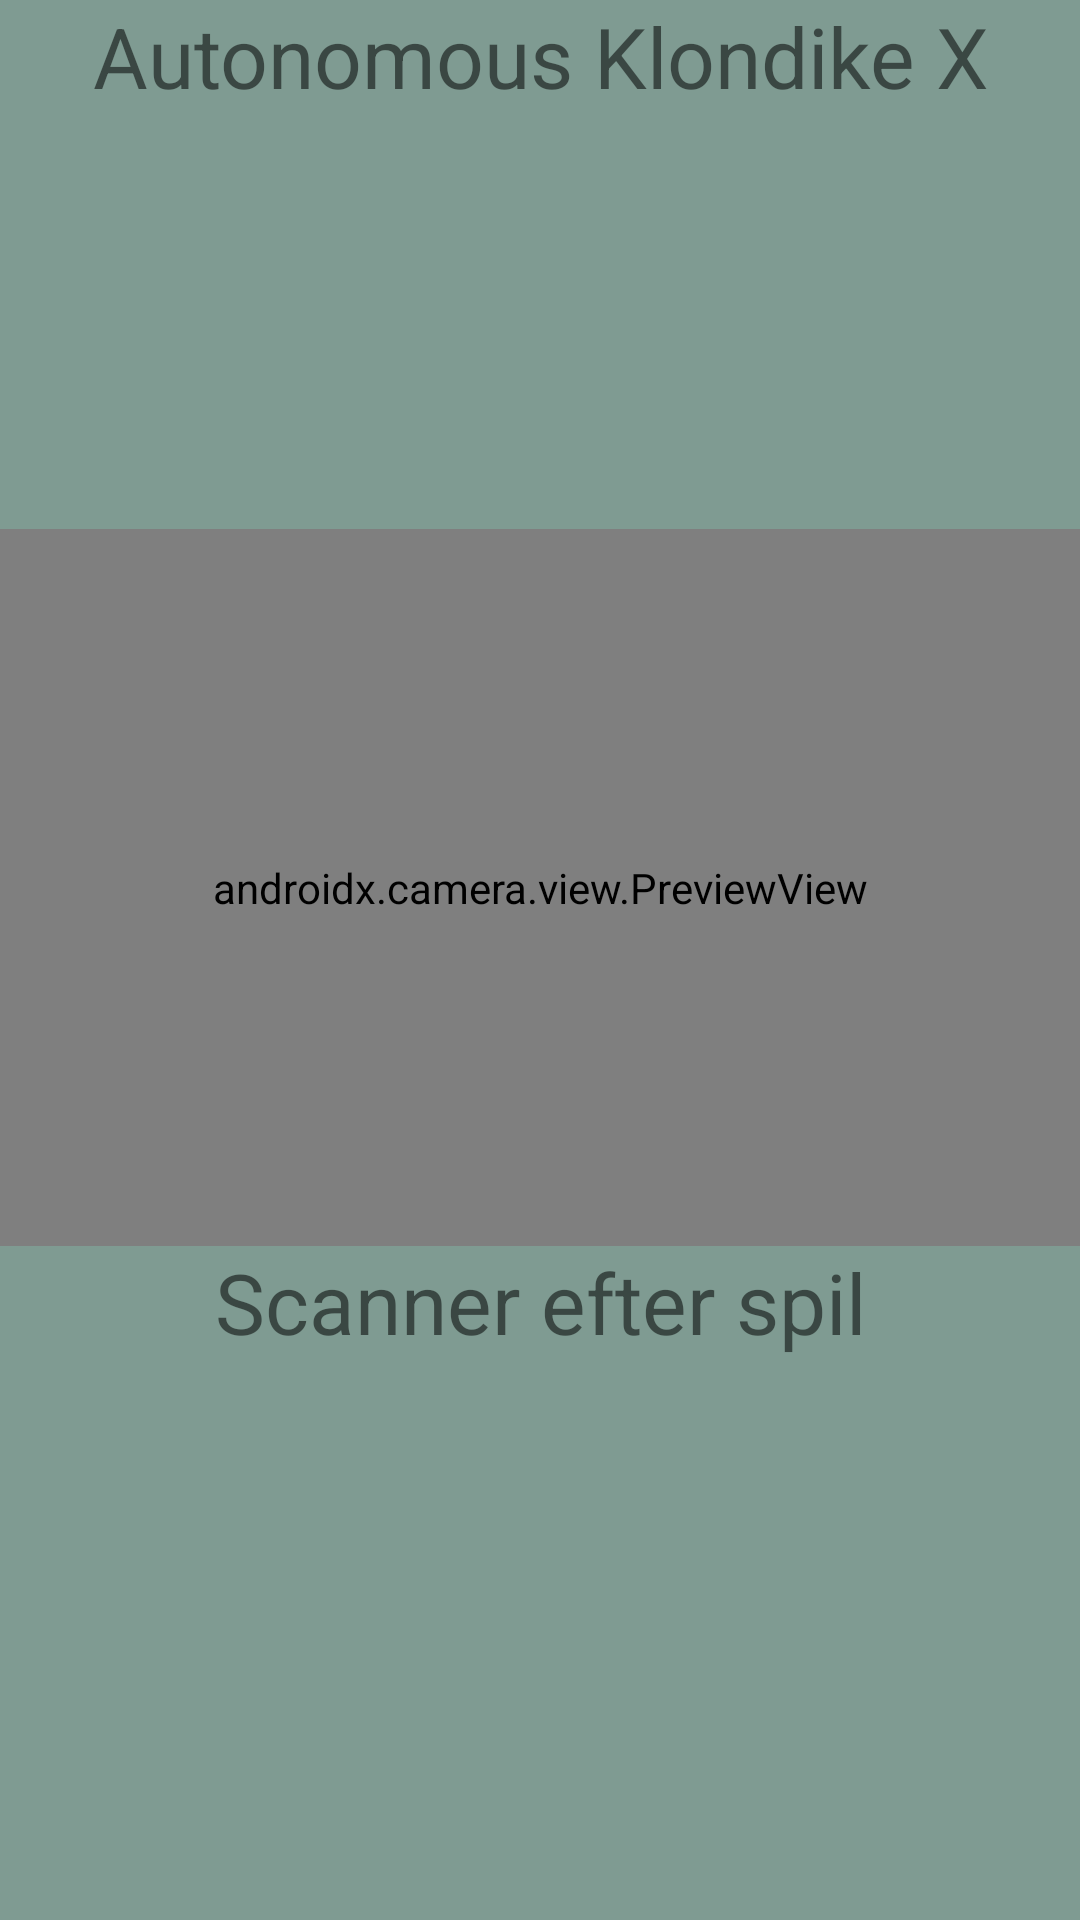

Android layout source for this screen:
<!-- AndroidManifest.xml: application theme Theme.CDIO21_gruppe14 -->
<!-- res/layout/activity_kabale.xml -->
<?xml version="1.0" encoding="utf-8"?>
<LinearLayout
    xmlns:android="http://schemas.android.com/apk/res/android"
    xmlns:tools="http://schemas.android.com/tools"
    xmlns:app="http://schemas.android.com/apk/res-auto"
    android:layout_width="match_parent"
    android:layout_height="match_parent"
    android:orientation="vertical"
    tools:context=".KabaleActivity"
    android:weightSum="3"
    android:background="@color/backgroundColor">

    <LinearLayout
        android:layout_width="match_parent"
        android:layout_height="wrap_content"
        android:layout_weight="1">
        <TextView
            android:id="@+id/textViewTest"
            android:layout_width="match_parent"
            android:layout_height="wrap_content"
            android:text="Autonomous Klondike X"
            android:textSize="28dp"
            android:gravity="center"/>

    </LinearLayout>

    <FrameLayout
        android:layout_width="match_parent"
        android:layout_height="100dp"
        android:id="@+id/container"
        android:layout_weight="1">
        <androidx.camera.view.PreviewView
            android:id="@+id/previewView"
            android:layout_width="match_parent"
            android:layout_height="match_parent"
            />
    </FrameLayout>

    <LinearLayout
        android:layout_width="match_parent"
        android:layout_height="wrap_content"
        android:orientation="vertical"
        android:layout_weight="1">
        <TextView
            android:layout_width="match_parent"
            android:layout_height="wrap_content"
            android:text="Scanner efter spil"
            android:textSize="28dp"
            android:gravity="center"
            />
        <ProgressBar
            android:id="@+id/progressBar"
            android:layout_width="match_parent"
            android:layout_height="wrap_content"
            android:indeterminate="true"
            />
    </LinearLayout>


</LinearLayout>
<!-- resources referenced by this layout -->
<resources>
  <color name="backgroundColor">#7F9B92</color>
  <style name="Theme.CDIO21_gruppe14" parent="Theme.MaterialComponents.DayNight.DarkActionBar">
          
          <item name="colorPrimary">@color/purple_500</item>
          <item name="colorPrimaryVariant">@color/purple_700</item>
          <item name="colorOnPrimary">@color/white</item>
          
          <item name="colorSecondary">@color/teal_200</item>
          <item name="colorSecondaryVariant">@color/teal_700</item>
          <item name="colorOnSecondary">@color/black</item>
          
          <item name="android:statusBarColor" tools:targetApi="l">?attr/colorPrimaryVariant</item>
          
      </style>
  <color name="purple_500">#FF6200EE</color>
  <color name="purple_700">#FF3700B3</color>
  <color name="white">#FFFFFFFF</color>
  <color name="teal_200">#FF03DAC5</color>
  <color name="teal_700">#FF018786</color>
  <color name="black">#FF000000</color>
</resources>
